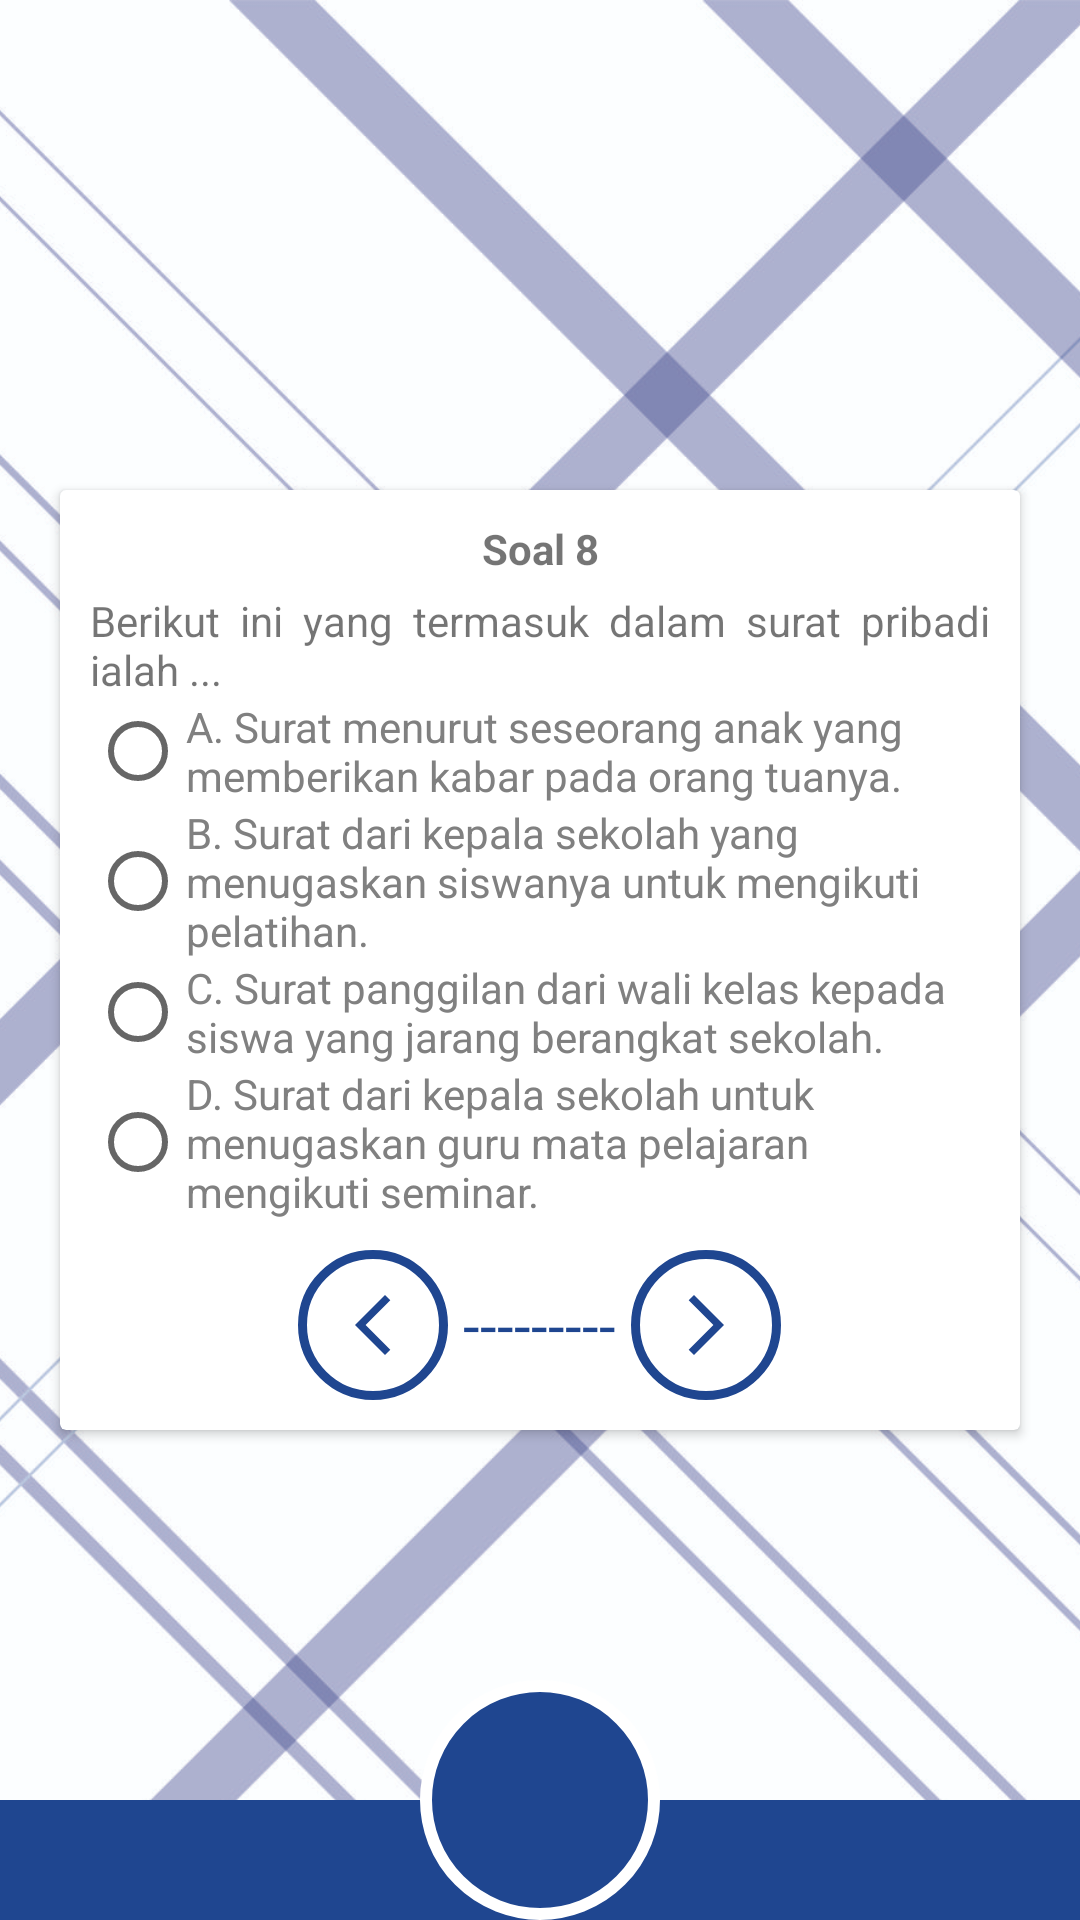

This screen was rendered from an Android layout file. Write that file and the resources it references.
<!-- AndroidManifest.xml: application theme Theme.Emodul3 -->
<!-- res/layout/activity_soal_delapan.xml -->
<?xml version="1.0" encoding="utf-8"?>
<RelativeLayout
    xmlns:android="http://schemas.android.com/apk/res/android"
    xmlns:app="http://schemas.android.com/apk/res-auto"
    xmlns:tools="http://schemas.android.com/tools"
    android:layout_width="match_parent"
    android:layout_height="match_parent"
    tools:context=".konten.quiz.SoalDelapanActivity">
    <ImageView
        android:layout_width="match_parent"
        android:layout_height="match_parent"
        android:src="@drawable/bgkudua"
        android:scaleType="centerCrop"/>
    <ImageView
        android:layout_width="match_parent"
        android:layout_height="40dp"
        android:background="@color/mainku"
        android:layout_alignParentBottom="true"/>
    <ImageButton
        android:layout_width="80dp"
        android:layout_height="80dp"
        android:src="@drawable/ic_baseline_home_24_v2"
        android:background="@drawable/btn_image_v2"
        android:layout_alignParentBottom="true"
        android:layout_centerHorizontal="true"
        android:scaleType="centerInside"
        android:id="@+id/btn_myhome"/>
<LinearLayout
    android:layout_width="match_parent"
    android:layout_height="match_parent"
    android:orientation="vertical"
    android:gravity="center">
    <androidx.cardview.widget.CardView
        android:layout_width="match_parent"
        android:layout_height="wrap_content"
        android:layout_margin="20dp">
        <LinearLayout
            android:layout_width="match_parent"
            android:layout_height="wrap_content"
            android:orientation="vertical"
            android:padding="10dp">
            <TextView
                android:layout_width="match_parent"
                android:layout_height="wrap_content"
                android:text="Soal 8"
                android:textStyle="bold"
                android:textAlignment="center"
                android:layout_marginBottom="5dp"/>
            <TextView
                android:layout_width="match_parent"
                android:layout_height="wrap_content"
                android:justificationMode="inter_word"
                android:text="Berikut ini yang termasuk dalam surat pribadi ialah ..."/>

            <RadioGroup
                android:layout_width="match_parent"
                android:layout_height="wrap_content">
                <RadioButton
                    android:layout_width="wrap_content"
                    android:layout_height="wrap_content"
                    android:text="A. Surat menurut seseorang anak yang memberikan kabar pada orang tuanya."
                    android:id="@+id/btn_quiz_a"
                    android:textColor="#808080"/>
                <RadioButton
                    android:layout_width="wrap_content"
                    android:layout_height="wrap_content"
                    android:text="B. Surat dari kepala sekolah yang menugaskan siswanya untuk mengikuti pelatihan."
                    android:id="@+id/btn_quiz_b"
                    android:textColor="#808080"/>
                <RadioButton
                    android:layout_width="wrap_content"
                    android:layout_height="wrap_content"
                    android:text="C. Surat panggilan dari wali kelas kepada siswa yang jarang berangkat sekolah."
                    android:id="@+id/btn_quiz_c"
                    android:textColor="#808080"/>
                <RadioButton
                    android:layout_width="wrap_content"
                    android:layout_height="wrap_content"
                    android:text="D. Surat dari kepala sekolah untuk menugaskan guru mata pelajaran mengikuti seminar."
                    android:id="@+id/btn_quiz_d"
                    android:textColor="#808080"/>
            </RadioGroup>
            <LinearLayout
                android:layout_marginTop="10dp"
                android:layout_width="match_parent"
                android:layout_height="wrap_content"
                android:gravity="center">
                <ImageButton
                    android:id="@+id/btn_quiz_back"
                    android:layout_width="50dp"
                    android:layout_height="50dp"
                    android:background="@drawable/btn_image_v1"
                    android:src="@drawable/ic_baseline_arrow_back_ios_new_24"/>
                <TextView
                    android:layout_width="wrap_content"
                    android:layout_height="wrap_content"
                    android:text=" --------- "
                    android:textSize="20dp"
                    android:textColor="@color/mainku"/>
                <ImageButton
                    android:id="@+id/btn_quiz_forward"
                    android:layout_width="50dp"
                    android:layout_height="50dp"
                    android:background="@drawable/btn_image_v1"
                    android:src="@drawable/ic_baseline_arrow_forward_ios_24"/>
            </LinearLayout>
        </LinearLayout>
    </androidx.cardview.widget.CardView>

</LinearLayout>
</RelativeLayout>
<!-- resources referenced by this layout -->
<resources>
  <color name="mainku">#1F4690</color>
  <!-- drawable bgkudua: jpg bitmap (drawable, 927156 bytes) -->
  <!-- drawable btn_image_v1 (drawable-v24) -->
  <?xml version="1.0" encoding="utf-8"?>
  <shape xmlns:android="http://schemas.android.com/apk/res/android"
      android:shape="oval">
      <solid android:color="@color/white"/>
      <stroke android:width="3dp" android:color="@color/mainku"/>
  </shape>
  <!-- drawable btn_image_v2 (drawable) -->
  <?xml version="1.0" encoding="utf-8"?>
  <shape xmlns:android="http://schemas.android.com/apk/res/android"
      android:shape="oval">
      <solid android:color="@color/mainku"/>
      <stroke android:width="4dp" android:color="@color/white"/>
  </shape>
  <!-- drawable ic_baseline_arrow_back_ios_new_24 (drawable-v24) -->
  <vector android:height="24dp" android:tint="#1F4690"
      android:viewportHeight="24" android:viewportWidth="24"
      android:width="24dp" xmlns:android="http://schemas.android.com/apk/res/android">
      <path android:fillColor="@android:color/white" android:pathData="M17.77,3.77l-1.77,-1.77l-10,10l10,10l1.77,-1.77l-8.23,-8.23z"/>
  </vector>
  <!-- drawable ic_baseline_arrow_forward_ios_24 (drawable) -->
  <vector android:autoMirrored="true" android:height="24dp"
      android:tint="#1F4690" android:viewportHeight="24"
      android:viewportWidth="24" android:width="24dp" xmlns:android="http://schemas.android.com/apk/res/android">
      <path android:fillColor="@android:color/white" android:pathData="M6.23,20.23l1.77,1.77l10,-10l-10,-10l-1.77,1.77l8.23,8.23z"/>
  </vector>
  <style name="Theme.Emodul3" parent="Theme.AppCompat.Light.NoActionBar">
          
          <item name="colorPrimary">@color/purple_500</item>
          <item name="colorPrimaryVariant">@color/purple_700</item>
          <item name="colorOnPrimary">@color/white</item>
          
          <item name="colorSecondary">@color/teal_200</item>
          <item name="colorSecondaryVariant">@color/teal_700</item>
          <item name="colorOnSecondary">@color/black</item>
          
          <item name="android:statusBarColor" tools:targetApi="l">?attr/colorPrimaryVariant</item>
          
      </style>
  <color name="white">#FFFFFFFF</color>
  <color name="purple_500">#FF6200EE</color>
  <color name="purple_700">#FF3700B3</color>
  <color name="teal_200">#FF03DAC5</color>
  <color name="teal_700">#FF018786</color>
  <color name="black">#FF000000</color>
</resources>
